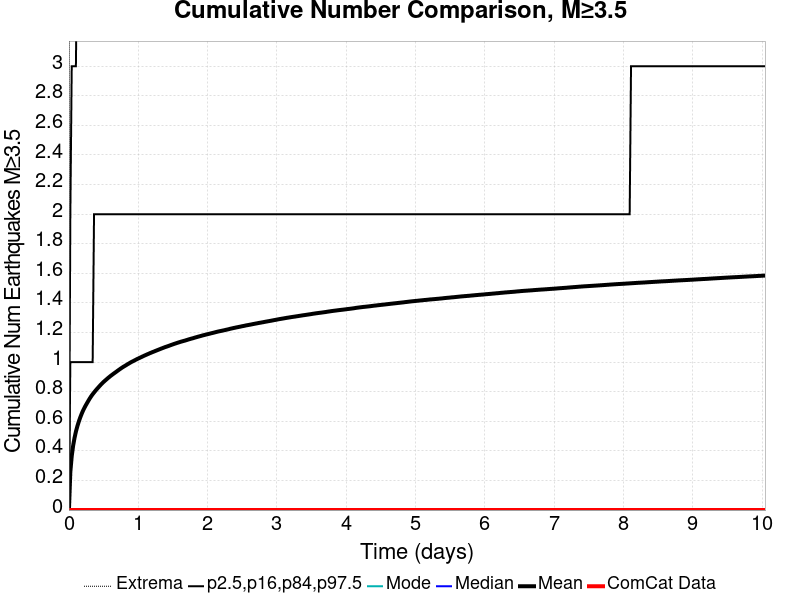

The data file committed next to this chart (first rows):
Time (days), ComCat Data, Simulation Mean, Simulation Median, Simulation Mode, Simulation Minimum, Simulation Maximum, 2.5 %-ile, 16 %-ile, 84 %-ile, 97.5 %-ile
0.0, 0.0, 0.0, 0.0, 0.0, 0.0, 0.0, 0.0, 0.0, 0.0, 0.0
0.02012, 0.0, 0.2572, 0.0, 0.0, 0.0, 50.0, 0.0, 0.0, 1.0, 2.0
0.04025, 0.0, 0.3644, 0.0, 0.0, 0.0, 80.0, 0.0, 0.0, 1.0, 3.0
0.06037, 0.0, 0.4349, 0.0, 0.0, 0.0, 98.0, 0.0, 0.0, 1.0, 3.0
0.08049, 0.0, 0.4873, 0.0, 0.0, 0.0, 107.0, 0.0, 0.0, 1.0, 3.0
0.1006, 0.0, 0.5304, 0.0, 0.0, 0.0, 117.0, 0.0, 0.0, 1.0, 3.0
0.1207, 0.0, 0.5656, 0.0, 0.0, 0.0, 128.0, 0.0, 0.0, 1.0, 4.0
0.1409, 0.0, 0.5961, 0.0, 0.0, 0.0, 136.0, 0.0, 0.0, 1.0, 4.0
0.161, 0.0, 0.6234, 0.0, 0.0, 0.0, 139.0, 0.0, 0.0, 1.0, 4.0
0.1811, 0.0, 0.6478, 0.0, 0.0, 0.0, 143.0, 0.0, 0.0, 1.0, 4.0
0.2012, 0.0, 0.67, 0.0, 0.0, 0.0, 146.0, 0.0, 0.0, 1.0, 4.0
0.2214, 0.0, 0.6893, 0.0, 0.0, 0.0, 151.0, 0.0, 0.0, 1.0, 4.0
0.2415, 0.0, 0.707, 0.0, 0.0, 0.0, 154.0, 0.0, 0.0, 1.0, 4.0
0.2616, 0.0, 0.7236, 0.0, 0.0, 0.0, 154.0, 0.0, 0.0, 1.0, 4.0
0.2817, 0.0, 0.7398, 0.0, 0.0, 0.0, 159.0, 0.0, 0.0, 1.0, 5.0
0.3019, 0.0, 0.7556, 0.0, 0.0, 0.0, 162.0, 0.0, 0.0, 1.0, 5.0
0.322, 0.0, 0.7698, 0.0, 0.0, 0.0, 166.0, 0.0, 0.0, 1.0, 5.0
0.3421, 0.0, 0.783, 0.0, 0.0, 0.0, 168.0, 0.0, 0.0, 1.0, 5.0
0.3622, 0.0, 0.7948, 0.0, 0.0, 0.0, 169.0, 0.0, 0.0, 2.0, 5.0
0.3823, 0.0, 0.8066, 0.0, 0.0, 0.0, 170.0, 0.0, 0.0, 2.0, 5.0
0.4025, 0.0, 0.8177, 0.0, 0.0, 0.0, 172.0, 0.0, 0.0, 2.0, 5.0
0.4226, 0.0, 0.8282, 0.0, 0.0, 0.0, 174.0, 0.0, 0.0, 2.0, 5.0
0.4427, 0.0, 0.8388, 0.0, 0.0, 0.0, 176.0, 0.0, 0.0, 2.0, 5.0
0.4628, 0.0, 0.849, 0.0, 0.0, 0.0, 180.0, 0.0, 0.0, 2.0, 5.0
0.483, 0.0, 0.8586, 0.0, 0.0, 0.0, 183.0, 0.0, 0.0, 2.0, 5.0
0.5031, 0.0, 0.8675, 0.0, 0.0, 0.0, 183.0, 0.0, 0.0, 2.0, 5.0
0.5232, 0.0, 0.8759, 0.0, 0.0, 0.0, 186.0, 0.0, 0.0, 2.0, 5.0
0.5433, 0.0, 0.8841, 0.0, 0.0, 0.0, 187.0, 0.0, 0.0, 2.0, 5.0
0.5635, 0.0, 0.8924, 0.0, 0.0, 0.0, 191.0, 0.0, 0.0, 2.0, 5.0
0.5836, 0.0, 0.9, 0.0, 0.0, 0.0, 198.0, 0.0, 0.0, 2.0, 5.0
0.6037, 0.0, 0.9077, 0.0, 0.0, 0.0, 200.0, 0.0, 0.0, 2.0, 5.0
0.6238, 0.0, 0.9147, 0.0, 0.0, 0.0, 201.0, 0.0, 0.0, 2.0, 5.0
0.644, 0.0, 0.9218, 0.0, 0.0, 0.0, 204.0, 0.0, 0.0, 2.0, 5.0
0.6641, 0.0, 0.9286, 0.0, 0.0, 0.0, 205.0, 0.0, 0.0, 2.0, 6.0
0.6842, 0.0, 0.9353, 0.0, 0.0, 0.0, 206.0, 0.0, 0.0, 2.0, 6.0
0.7043, 0.0, 0.9423, 0.0, 0.0, 0.0, 208.0, 0.0, 0.0, 2.0, 6.0
0.7245, 0.0, 0.9493, 0.0, 0.0, 0.0, 210.0, 0.0, 0.0, 2.0, 6.0
0.7446, 0.0, 0.9558, 0.0, 0.0, 0.0, 215.0, 0.0, 0.0, 2.0, 6.0
0.7647, 0.0, 0.9621, 0.0, 0.0, 0.0, 216.0, 0.0, 0.0, 2.0, 6.0
0.7848, 0.0, 0.9684, 0.0, 0.0, 0.0, 217.0, 0.0, 0.0, 2.0, 6.0
0.8049, 0.0, 0.9739, 0.0, 0.0, 0.0, 218.0, 0.0, 0.0, 2.0, 6.0
0.8251, 0.0, 0.9796, 0.0, 0.0, 0.0, 218.0, 0.0, 0.0, 2.0, 6.0
0.8452, 0.0, 0.9855, 0.0, 0.0, 0.0, 220.0, 0.0, 0.0, 2.0, 6.0
0.8653, 0.0, 0.991, 0.0, 0.0, 0.0, 221.0, 0.0, 0.0, 2.0, 6.0
0.8854, 0.0, 0.9967, 0.0, 0.0, 0.0, 226.0, 0.0, 0.0, 2.0, 6.0
0.9056, 0.0, 1.002, 0.0, 0.0, 0.0, 226.0, 0.0, 0.0, 2.0, 6.0
0.9257, 0.0, 1.007, 0.0, 0.0, 0.0, 228.0, 0.0, 0.0, 2.0, 6.0
0.9458, 0.0, 1.011, 0.0, 0.0, 0.0, 231.0, 0.0, 0.0, 2.0, 6.0
0.9659, 0.0, 1.016, 0.0, 0.0, 0.0, 231.0, 0.0, 0.0, 2.0, 6.0
0.9861, 0.0, 1.021, 0.0, 0.0, 0.0, 231.0, 0.0, 0.0, 2.0, 6.0
1.006, 0.0, 1.026, 0.0, 0.0, 0.0, 232.0, 0.0, 0.0, 2.0, 6.0
1.026, 0.0, 1.03, 0.0, 0.0, 0.0, 232.0, 0.0, 0.0, 2.0, 6.0
1.046, 0.0, 1.035, 0.0, 0.0, 0.0, 232.0, 0.0, 0.0, 2.0, 6.0
1.067, 0.0, 1.039, 0.0, 0.0, 0.0, 233.0, 0.0, 0.0, 2.0, 6.0
1.087, 0.0, 1.044, 0.0, 0.0, 0.0, 233.0, 0.0, 0.0, 2.0, 6.0
1.107, 0.0, 1.048, 0.0, 0.0, 0.0, 234.0, 0.0, 0.0, 2.0, 6.0
1.127, 0.0, 1.052, 0.0, 0.0, 0.0, 235.0, 0.0, 0.0, 2.0, 6.0
1.147, 0.0, 1.056, 0.0, 0.0, 0.0, 235.0, 0.0, 0.0, 2.0, 6.0
1.167, 0.0, 1.06, 0.0, 0.0, 0.0, 238.0, 0.0, 0.0, 2.0, 6.0
1.187, 0.0, 1.064, 0.0, 0.0, 0.0, 240.0, 0.0, 0.0, 2.0, 6.0
... 440 more rows
